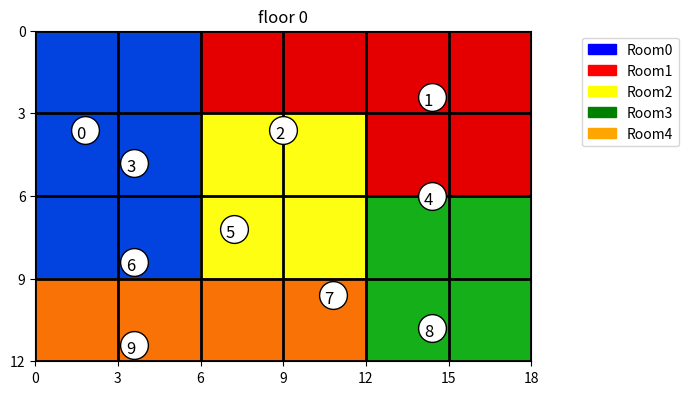
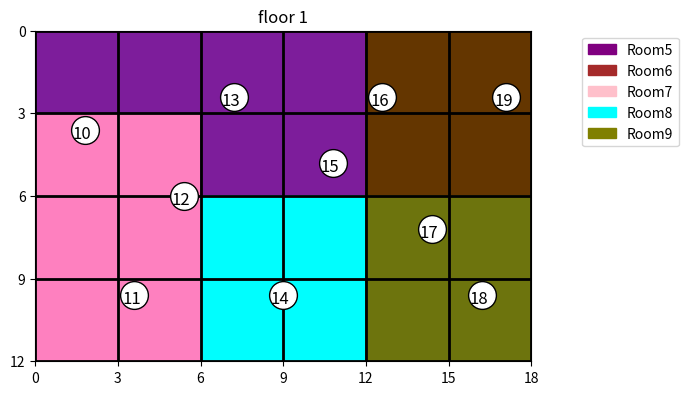
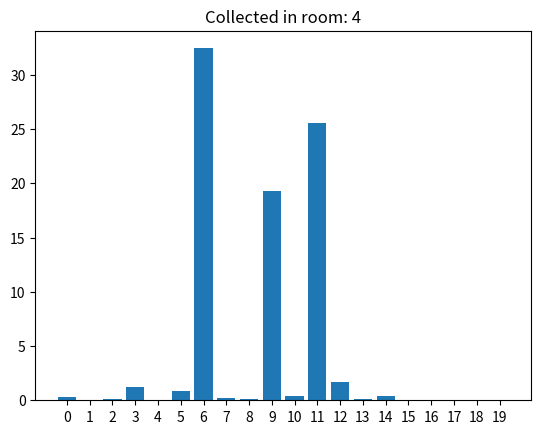
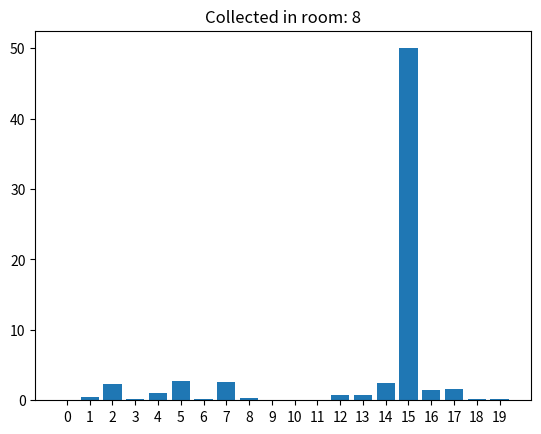
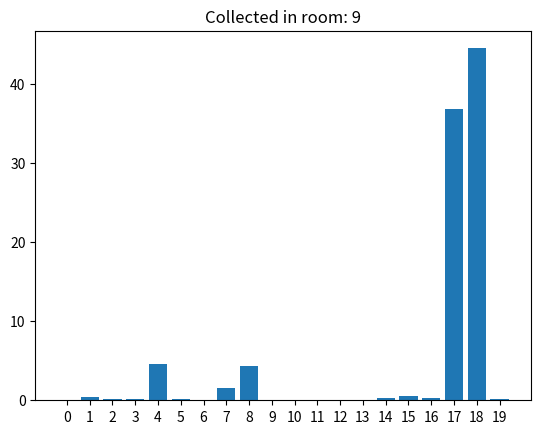
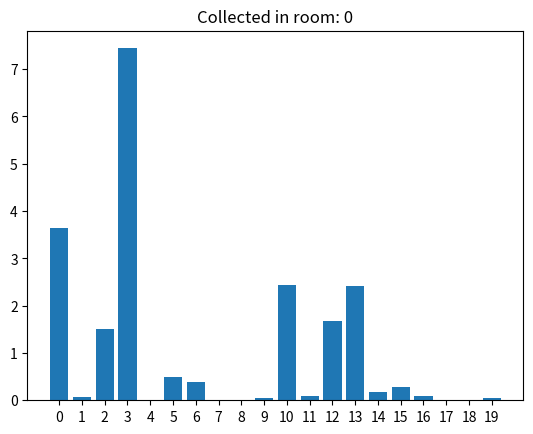
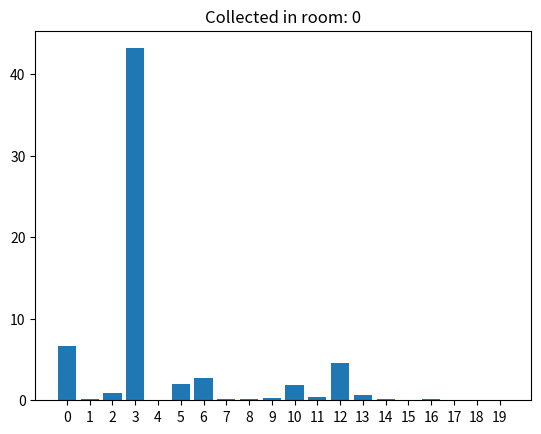

The matplotlib source for these figures, in order:
import math
import random as rnd
import numpy as np
import matplotlib.pyplot as plt
from matplotlib import colors
import matplotlib.patches as m_patches


def create_10_rooms():
    # x, y (in meters) dimension of the plant of the building, each floor is 3 meters height
    max_x = 12
    max_y = 18
    floor_number = 2

    if max_x % 3 != 0 or max_y % 3 != 0:
        print("max_x and max_y must be multiple of 3")
        exit(1)

    # supposing each room is at least 3x3 meters
    max_x /= 3
    max_y /= 3
    max_x = int(max_x)
    max_y = int(max_y)

    # WATCH OUT FOR DIMENSIONS! ADJUST PREVIOUS VALUES BEFORE MODIFICATION
    rooms_list = [
        # floor 0
        [
            [0, 0, 1, 1, 1, 1],
            [0, 0, 2, 2, 1, 1],
            [0, 0, 2, 2, 3, 3],
            [4, 4, 4, 4, 3, 3],
        ],
        # floor 1
        [
            [5, 5, 5, 5, 6, 6],
            [7, 7, 5, 5, 6, 6],
            [7, 7, 8, 8, 9, 9],
            [7, 7, 8, 8, 9, 9],
        ],
    ]

    rooms = np.array(rooms_list, dtype=int)
    name = 11  # number of color in palette + 1

    return rooms, name, max_x, max_y, floor_number


def create_2_rooms():
    # x, y (in meters) dimension of the plant of the building, each floor is 3 meters height
    max_x = 12
    max_y = 18
    floor_number = 1

    if max_x % 3 != 0 or max_y % 3 != 0:
        print("max_x and max_y must be multiple of 3")
        exit(1)

    # supposing each room is at least 3x3 meters
    max_x /= 3
    max_y /= 3
    max_x = int(max_x)
    max_y = int(max_y)

    # WATCH OUT FOR DIMENSIONS! ADJUST PREVIOUS VALUES BEFORE MODIFICATION
    rooms_list = [
        # floor 0
        [
            [0, 0, 1, 1, 1, 1],
            [0, 0, 1, 1, 1, 1],
            [0, 0, 0, 0, 1, 1],
            [0, 0, 0, 0, 1, 1],
        ],
    ]

    rooms = np.array(rooms_list, dtype=int)
    name = 11  # number of color in palette + 1

    return rooms, name, max_x, max_y, floor_number


def from_hex_color(color_name):
    raw_col = colors.get_named_colors_mapping()["xkcd:" + color_name].lstrip('#')
    color = tuple(int(raw_col[i:i + 2], 16) for i in (0, 2, 4))
    return color[0] / 256.0, color[1] / 256.0, color[2] / 256.0


def fill_color(colors_np, colors_str):
    for index, string in enumerate(colors_str):
        colors_np[index] = from_hex_color(string)


def create_colors():
    # less color, better visualization! At MOST 10 rooms per floor whit this palette
    color_patches = []
    colors_str = ['blue', 'red', 'yellow', 'green', 'orange', 'purple',
                  'brown', 'pink', 'cyan', 'olive']
    colors_np = np.empty([len(colors_str), 3], dtype=float)
    fill_color(colors_np, colors_str)

    for k, color_str in enumerate(colors_str):
        color_patches.append(m_patches.Patch(color=color_str, label='Room' + str(k)))

    return colors_np, color_patches


def create_sensors_10_rooms(m_x, m_y, floor_number):
    m_z = floor_number * 3  # 3 meters per floor
    m_x *= 3  # in meters
    m_y *= 3  # in meters

    # floor 0
    sensors_0 = [(m_x * 0.3, m_y * 0.1, m_z * 0.2), (m_x * 0.2, m_y * 0.8, m_z * 0.4),
                 (m_x * 0.3, m_y * 0.5, m_z * 0.2), (m_x * 0.4, m_y * 0.2, m_z * 0.4),
                 (m_x * 0.5, m_y * 0.8, m_z * 0.2), (m_x * 0.6, m_y * 0.4, m_z * 0.4),
                 (m_x * 0.7, m_y * 0.2, m_z * 0.2), (m_x * 0.8, m_y * 0.6, m_z * 0.4),
                 (m_x * 0.9, m_y * 0.8, m_z * 0.2), (m_x * 0.95, m_y * 0.2, m_z * 0.4), ]
    # floor 1
    sensors_1 = [(m_x * 0.3, m_y * 0.1, m_z * 0.6), (m_x * 0.8, m_y * 0.2, m_z * 0.8),
                 (m_x * 0.5, m_y * 0.3, m_z * 0.6), (m_x * 0.2, m_y * 0.4, m_z * 0.8),
                 (m_x * 0.8, m_y * 0.5, m_z * 0.6), (m_x * 0.4, m_y * 0.6, m_z * 0.8),
                 (m_x * 0.2, m_y * 0.7, m_z * 0.6), (m_x * 0.6, m_y * 0.8, m_z * 0.8),
                 (m_x * 0.8, m_y * 0.9, m_z * 0.6), (m_x * 0.2, m_y * 0.95, m_z * 0.8), ]

    sensors_per_floor = []
    sensors_per_floor.append(sensors_0)
    sensors_per_floor.append(sensors_1)

    sensors_list = sensors_0 + sensors_1

    return np.array(sensors_list, dtype=float), sensors_per_floor


def create_sensors_2_rooms(m_x, m_y, floor_number):
    m_z = floor_number * 3  # 3 meters per floor
    m_x *= 3  # in meters
    m_y *= 3  # in meters

    # floor 0
    sensors_0 = [(m_x * 0.8, m_y * 0.2, m_z * 0.5), (m_x * 0.3, m_y * 0.3, m_z * 0.25),
                 (m_x * 0.5, m_y * 0.5, m_z * 0.5), (m_x * 0.7, m_y * 0.7, m_z * 0.75),
                 (m_x * 0.2, m_y * 0.8, m_z * 0.5), ]

    sensors_per_floor = []
    sensors_per_floor.append(sensors_0)

    return np.array(sensors_0, dtype=float), sensors_per_floor


def score_distance(coord, s):
    return 500 / ((coord[0] - s[0]) ** 2 + (coord[1] - s[1]) ** 2 + (coord[2] - s[2]) ** 2) ** 2


def generate_dataset(n, max_x, max_y, max_z, rooms, sensors):
    max_x *= 3  # in meters
    max_y *= 3  # in meters
    max_z *= 3  # in meters

    data = []
    data_coords = []
    for i in range(n):
        coord = (rnd.random() * max_x, rnd.random() * max_y, rnd.random() * max_z)
        data_coords.append(coord)

        label = rooms[math.floor(coord[2] / 3.0)][math.floor(coord[0] / 3.0)][math.floor(coord[1] / 3.0)]
        # storage of the intensity values measured by each sensor for each data point
        # simulate error in measurement process
        error_bias = 0.1
        entry = [score_distance(coord, s) + error_bias * rnd.random()
                 if rnd.random() < 0.5 else
                 score_distance(coord, s) - error_bias * rnd.random()
                 for s in sensors]

        # remove invalid negative values
        entry = [e if e > 0 else 0.001 * rnd.random() for e in entry]
        # smooth high values
        entry = [e if e < 50 else 50 for e in entry]

        # add class label (room)
        entry.append(label)

        data.append(entry)

    return data, data_coords


def get_sensors_labels(all_sensors, rooms):
    sensors_labels = []
    for s in all_sensors:
        sensors_labels.append(rooms[math.floor(s[2] / 3.0)][math.floor(s[0] / 3.0)][math.floor(s[1] / 3.0)])
    return sensors_labels


def sensor_input_from_spatial_position(x, y, z, sensors):
    # the input values x, y and z are supposed in meters!

    coord = (x, y, z)
    error_bias = 1
    sensors_input = [score_distance(coord, s) + error_bias * rnd.random()
                     if rnd.random() < 0.5 else
                     score_distance(coord, s) - error_bias * rnd.random()
                     for s in sensors]

    # remove invalid negative values
    sensors_input = [e if e > 0 else 0.01 * rnd.random() for e in sensors_input]
    # smooth high values
    sensors_input = [e if e < 50 else 50 for e in sensors_input]

    return sensors_input


# Hypothesis: max_x, max_y (in meters) dimension of the plant of the building, each floor is 3 meters height
def random_rooms(max_x: int,
                 max_y: int,
                 floor_number: int,
                 rooms_temperature: float):

    # It is reasonable to set as room minimum dimension 3 meters square
    if max_x % 3 != 0 or max_y % 3 != 0:
        print("max_x and max_y must be multiple of 3")
        exit(1)

    # conversion: max_x is max number of room along x axis, max_y along y axis
    max_x = int(max_x / 3)
    max_y = int(max_y / 3)

    # rooms_temperature in [0,1]: the higher the value, the higher the room number
    if rooms_temperature < 0 or rooms_temperature > 1:
        print("rooms_temperature in [0,1]")
        exit(2)

    rooms = np.empty([floor_number, max_x, max_y], dtype=int)

    # rooms initialization
    name = 0
    for floor in range(floor_number):
        for x in range(max_x):
            for y in range(max_y):
                temperature = rnd.random()
                # new room
                if temperature < rooms_temperature:
                    name += 1
                    rooms[floor, x, y] = name
                # already existing room
                else:
                    if rnd.random() < 0.5:
                        if x - 1 >= 0:
                            tmp_name = rooms[floor, x - 1, y]
                        elif y - 1 >= 0:
                            tmp_name = rooms[floor, x, y - 1]
                        else:
                            name += 1
                            tmp_name = name
                    else:
                        if y - 1 >= 0:
                            tmp_name = rooms[floor, x, y - 1]
                        elif x - 1 >= 0:
                            tmp_name = rooms[floor, x - 1, y]
                        else:
                            name += 1
                            tmp_name = name
                    rooms[floor, x, y] = tmp_name
        # different floor, different room
        name += 1

    return rooms, name, max_x, max_y


def random_palette(palette_dimension: int):

    color_array_1 = np.arange(0, palette_dimension, 1, dtype=float)
    np.random.shuffle(color_array_1)
    color_array_2 = np.arange(0, palette_dimension, 1, dtype=float)
    np.random.shuffle(color_array_2)
    color_array_3 = np.arange(0, palette_dimension, 1, dtype=float)
    np.random.shuffle(color_array_3)

    colors_np = np.empty([palette_dimension, 3], dtype=float)
    for i in range(0, palette_dimension):
        colors_np[i] = np.array(
            [color_array_1[i] / palette_dimension,
             color_array_2[i] / palette_dimension,
             color_array_3[i] / palette_dimension])

    return colors_np


if __name__ == "__main__":

    # rooms, name, max_x, max_y, floor_number = create_2_rooms()
    rooms, name, max_x, max_y, floor_number = create_10_rooms()

    # all_sensors, sensors_per_floor = create_sensors_2_rooms(max_x, max_y, floor_number)
    all_sensors, sensors_per_floor = create_sensors_10_rooms(max_x, max_y, floor_number)

    n = 1000
    dataset, data_coords = generate_dataset(n, max_x, max_y, floor_number, rooms, all_sensors)

    colors_np, patches = create_colors()

    cmap = colors.ListedColormap(colors_np)
    bounds = np.arange(0, name, 1).tolist()
    norm = colors.BoundaryNorm(bounds, cmap.N)

    # uncomment to write dataset to file
#    with open("data.txt", "w") as file:
#        for data in dataset:
#            for k, sensor_data in enumerate(data):
#                file.write(str(sensor_data))
#                if k < len(data) - 1:
#                    file.write(',')
#            file.write('\n')

    ################################################
    # the following code is only for visualization
    ################################################

    for index, room in enumerate(rooms):
        fig, ax = plt.subplots()
        ax.imshow(room, cmap=cmap, norm=norm)

        # draw grid lines
        ax.grid(which='major', axis='both', linestyle='-', color='k', linewidth=2)
        plt.yticks(np.arange(-.5, max_x, 1).tolist(),
                   [int((x + 0.5) * 3) for x in np.arange(-.5, max_x, 1)])
        plt.xticks(np.arange(-.5, max_y, 1).tolist(),
                   [int((x + 0.5) * 3) for x in np.arange(-.5, max_y, 1)])

        plt.title("floor " + str(index))

        # sensors
        y_val = [x[0] / 3.0 - .5 for x in sensors_per_floor[index]]
        x_val = [x[1] / 3.0 - .5 for x in sensors_per_floor[index]]

        plt.plot(x_val, y_val, 'or', color="black", markersize=20)
        plt.plot(x_val, y_val, 'or', color="white", markersize=18)

        for i in range(0, len(x_val)):
            s_name = str(i + index * len(sensors_per_floor[index]))
            # plot sensors' names
            if int(s_name) < 10:
                plt.text(x_val[i] - 0.1, y_val[i] + 0.1, s_name, fontsize=12)
            else:
                plt.text(x_val[i] - 0.15, y_val[i] + 0.1, s_name, fontsize=12)

        # code for drawing samples into rooms:

        # for k, data in enumerate(dataset[:10]):
        #    if index * 10 <= data[-1] < index * 10 + 10:
        #        plt.plot([data_coords[k][1] / 3.0 - .5], [data_coords[k][0] / 3.0 - .5],
        #                 "*", color="white", markersize=18)
        #        plt.plot([data_coords[k][1] / 3.0 - .5], [data_coords[k][0] / 3.0 - .5],
        #                "*", color="black", markersize=7)

        # hard coded: 1 floor if create_2_rooms, 2 floors if create_10_rooms
        if len(rooms) == 1:
            plt.legend(handles=patches[:2], loc='upper center', bbox_to_anchor=(1.2, 1))
        else:
            if index == 0:
                plt.legend(handles=patches[:5], loc='upper center', bbox_to_anchor=(1.2, 1))
            else:
                plt.legend(handles=patches[5:], loc='upper center', bbox_to_anchor=(1.2, 1))

        plt.show()

    # bar plot of the sensors' intensities
    # dataset[n][-1] is class label! Must be removed in plotting
    for data in dataset[:5]:
        plt.title("Collected in room: " + str(data[-1]))
        plt.bar([n for n in range(0, len(all_sensors))], data[:-1])
        plt.xticks(np.arange(0, len(all_sensors), 1).tolist())
        plt.show()
